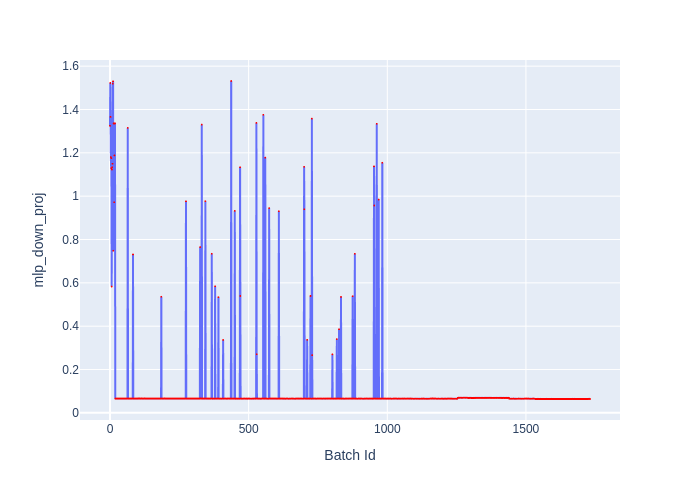

The data file committed next to this chart (first rows):
Batch Id, mlp_down_proj
0, 1.325
1, 1.522
2, 1.366
3, 1.18
4, 1.129
5, 1.175
6, 0.583
7, 1.123
8, 1.134
9, 1.15
10, 1.52
11, 1.53
12, 0.7485
13, 1.336
14, 1.337
15, 0.972
16, 1.188
17, 1.335
18, 1.337
19, 0.066
20, 0.066
21, 0.066
22, 0.066
23, 0.066
24, 0.066
25, 0.066
26, 0.066
27, 0.066
28, 0.066
29, 0.066
30, 0.066
31, 0.066
32, 0.066
33, 0.066
34, 0.066
35, 0.066
36, 0.066
37, 0.066
38, 0.066
39, 0.066
40, 0.066
41, 0.066
42, 0.066
43, 0.066
44, 0.066
45, 0.066
46, 0.066
47, 0.066
48, 0.066
49, 0.066
50, 0.066
51, 0.066
52, 0.066
53, 0.066
54, 0.066
55, 0.066
56, 0.066
57, 0.066
58, 0.066
59, 0.066
... 1,672 more rows
